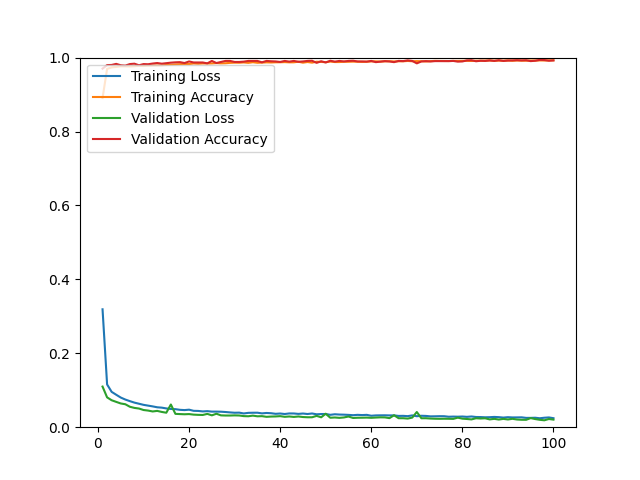

The file beside this chart, header and first rows:
epoch, loss, acc, val_loss, val_acc
1, 0.3190, 0.8907, 0.1099, 0.9702
2, 0.1157, 0.9694, 0.0807, 0.9797
3, 0.0956, 0.9735, 0.0729, 0.9801
4, 0.0878, 0.9748, 0.0685, 0.9830
5, 0.0802, 0.9764, 0.0642, 0.9792
6, 0.0748, 0.9763, 0.0621, 0.9783
7, 0.0705, 0.9760, 0.0553, 0.9825
8, 0.0665, 0.9766, 0.0522, 0.9835
9, 0.0635, 0.9779, 0.0505, 0.9792
10, 0.0605, 0.9773, 0.0465, 0.9825
11, 0.0584, 0.9782, 0.0450, 0.9820
12, 0.0563, 0.9785, 0.0426, 0.9839
13, 0.0539, 0.9786, 0.0441, 0.9853
14, 0.0529, 0.9787, 0.0413, 0.9835
15, 0.0508, 0.9800, 0.0392, 0.9849
16, 0.0494, 0.9805, 0.0614, 0.9863
17, 0.0488, 0.9814, 0.0361, 0.9872
18, 0.0470, 0.9822, 0.0355, 0.9877
19, 0.0463, 0.9828, 0.0350, 0.9853
20, 0.0474, 0.9825, 0.0355, 0.9896
21, 0.0443, 0.9841, 0.0340, 0.9868
22, 0.0440, 0.9834, 0.0334, 0.9868
23, 0.0427, 0.9842, 0.0331, 0.9868
24, 0.0434, 0.9840, 0.0360, 0.9844
25, 0.0422, 0.9842, 0.0321, 0.9910
26, 0.0422, 0.9851, 0.0364, 0.9853
27, 0.0419, 0.9844, 0.0320, 0.9882
28, 0.0411, 0.9847, 0.0316, 0.9910
29, 0.0400, 0.9858, 0.0316, 0.9910
30, 0.0391, 0.9863, 0.0320, 0.9882
31, 0.0394, 0.9861, 0.0317, 0.9882
32, 0.0372, 0.9869, 0.0300, 0.9891
33, 0.0388, 0.9858, 0.0296, 0.9910
34, 0.0391, 0.9875, 0.0313, 0.9910
35, 0.0392, 0.9860, 0.0295, 0.9910
36, 0.0374, 0.9864, 0.0299, 0.9872
37, 0.0385, 0.9871, 0.0281, 0.9910
38, 0.0378, 0.9868, 0.0288, 0.9901
39, 0.0362, 0.9873, 0.0291, 0.9896
40, 0.0370, 0.9874, 0.0299, 0.9882
41, 0.0357, 0.9878, 0.0281, 0.9910
42, 0.0372, 0.9872, 0.0290, 0.9891
43, 0.0371, 0.9873, 0.0278, 0.9910
44, 0.0360, 0.9888, 0.0290, 0.9887
45, 0.0370, 0.9863, 0.0275, 0.9896
46, 0.0357, 0.9881, 0.0269, 0.9910
47, 0.0371, 0.9864, 0.0269, 0.9915
48, 0.0349, 0.9889, 0.0306, 0.9858
49, 0.0356, 0.9883, 0.0268, 0.9901
50, 0.0357, 0.9876, 0.0364, 0.9868
51, 0.0335, 0.9892, 0.0256, 0.9915
52, 0.0350, 0.9880, 0.0263, 0.9891
53, 0.0342, 0.9880, 0.0253, 0.9910
54, 0.0339, 0.9887, 0.0264, 0.9896
55, 0.0333, 0.9887, 0.0289, 0.9910
56, 0.0325, 0.9891, 0.0250, 0.9915
57, 0.0334, 0.9888, 0.0256, 0.9896
58, 0.0328, 0.9884, 0.0257, 0.9896
59, 0.0334, 0.9888, 0.0260, 0.9891
60, 0.0310, 0.9896, 0.0254, 0.9910
... 40 more rows
